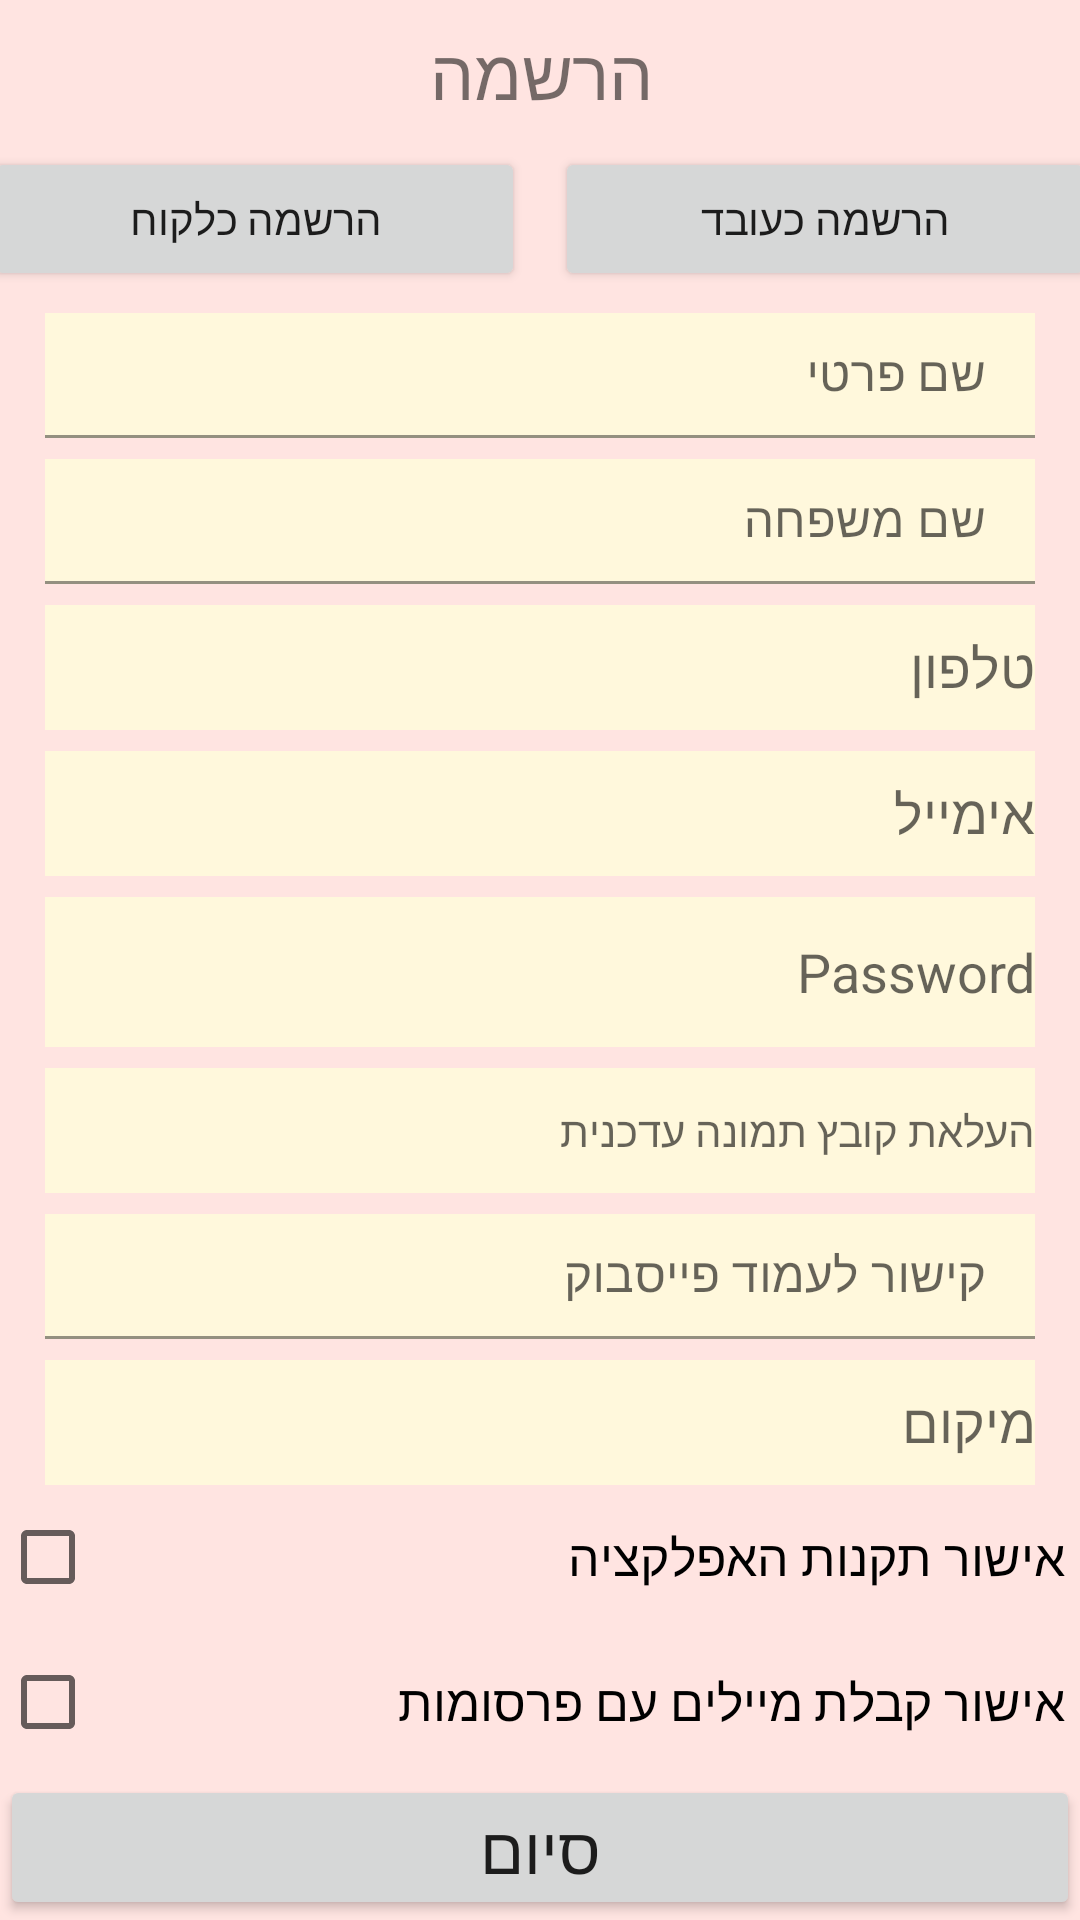

The Android layout XML behind this screen, and the referenced resources:
<!-- AndroidManifest.xml: application theme Theme.NewBabySisterApp -->
<!-- res/layout/fragment_reg.xml -->
<?xml version="1.0" encoding="utf-8"?>
<FrameLayout xmlns:android="http://schemas.android.com/apk/res/android"
    xmlns:tools="http://schemas.android.com/tools"
    android:layout_width="match_parent"
    android:layout_height="match_parent"
    android:background="@color/pinkRose"
    tools:context=".Fragments.regFragment">

    
    <LinearLayout
        android:layout_width="match_parent"
        android:layout_height="match_parent"
        android:orientation="vertical">

        <TextView
            android:id="@+id/textView2"
            android:layout_width="match_parent"
            android:layout_height="match_parent"
            android:layout_weight="1"
            android:text="הרשמה"
            android:textSize="70px"
            android:gravity="center"
            android:visibility="visible" />

        <LinearLayout
            android:layout_width="match_parent"
            android:layout_height="match_parent"
            android:layout_weight="1"
            android:orientation="horizontal"
            android:gravity="center"
            >

            <Button
                android:id="@+id/button4"
                android:layout_width="180dp"
                android:layout_height="wrap_content"
                android:text="הרשמה כלקוח"
                android:layout_marginRight="5dp"/>

            <Button
                android:id="@+id/button5"
                android:layout_width="180dp"
                android:layout_height="wrap_content"
                android:text="הרשמה כעובד"
                android:layout_marginLeft="5dp"/>
        </LinearLayout>

        <com.google.android.material.textfield.TextInputLayout
            android:layout_width="match_parent"
            android:layout_height="match_parent"
            android:layout_weight="1">

            <com.google.android.material.textfield.TextInputEditText
                android:layout_width="330dp"
                android:layout_height="match_parent"
                android:layout_gravity="center"
                android:layout_weight="1"
                android:background="@color/whiteYellow"
                android:ems="10"
                android:gravity="right|center_vertical"
                android:layout_marginTop="7dp"
                android:hint="שם פרטי" />
        </com.google.android.material.textfield.TextInputLayout>

        <com.google.android.material.textfield.TextInputLayout
            android:layout_width="match_parent"
            android:layout_height="match_parent"
            android:layout_weight="1">

            <com.google.android.material.textfield.TextInputEditText
                android:layout_width="330dp"
                android:layout_height="match_parent"
                android:layout_gravity="center"
                android:layout_weight="1"
                android:background="@color/whiteYellow"
                android:ems="10"
                android:gravity="right|center_vertical"
                android:layout_marginTop="7dp"
                android:hint="שם משפחה" />
        </com.google.android.material.textfield.TextInputLayout>

        <EditText
            android:id="@+id/editTextPhone"
            android:layout_width="330dp"
            android:layout_height="match_parent"
            android:layout_gravity="center"
            android:layout_weight="1"
            android:background="@color/whiteYellow"
            android:ems="10"
            android:gravity="right|center_vertical"
            android:layout_marginTop="7dp"
            android:inputType="phone"
            android:hint="טלפון" />

        <EditText
            android:id="@+id/editTextTextEmailAddress"
            android:layout_width="330dp"
            android:layout_height="match_parent"
            android:layout_gravity="center"
            android:layout_weight="1"
            android:background="@color/whiteYellow"
            android:ems="10"
            android:gravity="right|center_vertical"
            android:layout_marginTop="7dp"
            android:inputType="textEmailAddress"
            android:hint="אימייל" />

        <EditText
            android:id="@+id/editTextTextPassword"
            android:layout_width="330dp"
            android:layout_height="50dp"
            android:layout_gravity="center"
            android:layout_marginTop="7dp"
            android:background="@color/whiteYellow"
            android:ems="10"
            android:gravity="right|center_vertical"
            android:hint="Password"
            android:inputType="textPassword" />

        <TextView
            android:id="@+id/textView3"
            android:layout_width="330dp"
            android:layout_height="match_parent"
            android:layout_gravity="center"
            android:layout_weight="1"
            android:background="@color/whiteYellow"
            android:ems="10"
            android:gravity="right|center_vertical"
            android:layout_marginTop="7dp"
            android:hint="העלאת קובץ תמונה עדכנית" />


        <com.google.android.material.textfield.TextInputLayout
            android:layout_width="match_parent"
            android:layout_height="match_parent"
            android:layout_weight="1">

            <com.google.android.material.textfield.TextInputEditText
                android:layout_width="330dp"
                android:layout_height="match_parent"
                android:layout_gravity="center"
                android:layout_weight="1"
                android:background="@color/whiteYellow"
                android:ems="10"
                android:gravity="right|center_vertical"
                android:layout_marginTop="7dp"
                android:hint="קישור לעמוד פייסבוק" />
        </com.google.android.material.textfield.TextInputLayout>

        <EditText
            android:id="@+id/editTextTextPostalAddress"
            android:layout_width="330dp"
            android:layout_height="match_parent"
            android:layout_gravity="center"
            android:layout_weight="1"
            android:background="@color/whiteYellow"
            android:ems="10"
            android:gravity="right|center_vertical"
            android:layout_marginTop="7dp"
            android:inputType="textPostalAddress"
            android:hint="מיקום" />

        <CheckBox
            android:id="@+id/checkBox"
            android:layout_width="match_parent"
            android:layout_height="match_parent"
            android:layout_weight="1"
            android:textSize="50px"
            android:layout_marginRight="5dp"
            android:text="אישור תקנות האפלקציה" />

        <CheckBox
            android:id="@+id/checkBox2"
            android:layout_width="match_parent"
            android:layout_height="match_parent"
            android:layout_weight="1"
            android:textSize="50px"
            android:layout_marginRight="5dp"
            android:text="אישור קבלת מיילים עם פרסומות" />

        <Button
            android:id="@+id/button3"
            android:layout_width="match_parent"
            android:layout_height="match_parent"
            android:layout_weight="1"
            android:text="סיום"
            android:textSize="65px" />
    </LinearLayout>

</FrameLayout>
<!-- resources referenced by this layout -->
<resources>
  <color name="pinkRose">#FFE4E1</color>
  <color name="whiteYellow">#FFF8DC</color>
  <style name="Theme.NewBabySisterApp" parent="Theme.MaterialComponents.DayNight.DarkActionBar">
          
          <item name="colorPrimary">@color/purple_500</item>
          <item name="colorPrimaryVariant">@color/purple_700</item>
          <item name="colorOnPrimary">@color/white</item>
          
          <item name="colorSecondary">@color/teal_200</item>
          <item name="colorSecondaryVariant">@color/teal_700</item>
          <item name="colorOnSecondary">@color/black</item>
          
          <item name="android:statusBarColor">?attr/colorPrimaryVariant</item>
          
      </style>
  <color name="purple_500">#FF6200EE</color>
  <color name="purple_700">#FF3700B3</color>
  <color name="white">#FFFFFFFF</color>
  <color name="teal_200">#FF03DAC5</color>
  <color name="teal_700">#FF018786</color>
  <color name="black">#FF000000</color>
</resources>
